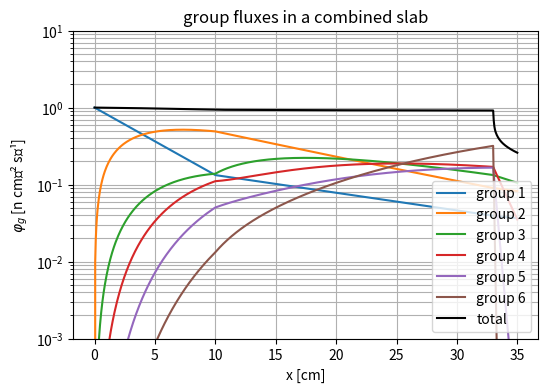
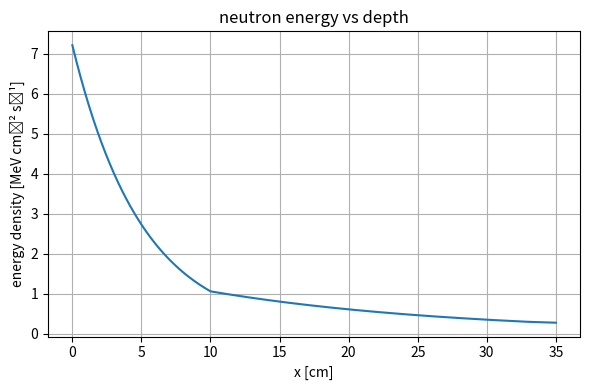
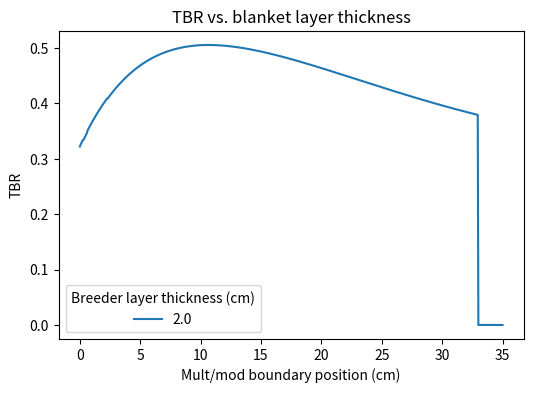

These charts were generated, in order, by the following Python code:
"""

jason@marathonfusion.com

This code is a demo solver for steady state neutron transport equations 
that solve for the neutron distribution function as a function of x

Neutron transport equations for three energy bins in a slab and a single 198-Hg layer with a fixed down scattering rate ξ

definitions of stuff:

G: number of energy bins for neutron distribution function

Σ_abs: neutron absorption cross section of energy group g. Units: cm^{-1}.  counts every reaction that removes a neutron from the chain ( n,gamma) , (n,alpha), etc.).

Σ_tot: total macroscopic cross section of group g

Σ_t: n,t macroscopic cross section

ξ: (TOY MODEL ONLY) chosen fraction of 
non-absorptive collisions that scatter down 
to the next lower energy group. In future we
will omit ξ entirely and calculate / read in 
the full Σ_s (g'-->g) scattering matrix from the 
cross section libraries

Σ_s: scattering matrix (size GxG). each element is the macroscopic cross-section for a neutron that was born in energy group src to re-appear in energy group dest after an elastic or inelastic collision. Units: cm^{-1}.convention used in code: row = destination, column = source

σ_scat: per-group scattering loss used inside the loop, σ_scat = Σ_t - Σ_abs

Σ_2n: macro (n,2n) or fission multiplication cross section of group g. Units: cm^{-1}. zero in this Hg demo, but we can easily include. If non-zero, each collision produces ν-1 extra neutrons.

ν: integer neutron multiplication value for (n,νn) reactions. e.g. for (n,2n) ν = 2

A: the streaming/removal coefficient matrix in the spatial ODE system d phi/d x + A phi = 0. A = diag(Σ_t) - Σ_s.

"""

import numpy as np
import matplotlib.pyplot as plt
from scipy.linalg import expm

AVOGADRO = 6.02214076e23          # mol‑1
BARN     = 1e-24                  # cm²

# 1. energy bins: choose the number of bins G and make it logarithimic
G = 6 # Number of bins
E_edges = np.logspace(np.log10(14.0), np.log10(1e-8), G+1)  # 14 MeV to 0.01 eV, ends up at 0.01 eV, 0.33eV, 11eV, 370eV, 1.25keV, 0.42MeV, 14MeV for 6 bins 
                                                            # 116K, 3800K, 4.2e6K, etc.      
E_mid   = 0.5*(E_edges[:-1] + E_edges[1:])                  # bin centers

L = 35.0
dx = 0.05 # length, grid spacing
Nx = int(L/dx) + 1 # number of grid points
x = np.linspace(0, L, Nx) #array of x values to use

# 2. macroscopic cross sections; for now these are TOY cross sections for each energy bin but in future we will actually add database cross sections

#MULTIPLIER LAYER##

rho_Hg198 = 13.6                     # g cm⁻³
Mr_Hg198   = 198
n_Hg198   = rho_Hg198 * AVOGADRO / Mr_Hg198

Hg198_Σ_tot = np.array([6, 10.0, 30.0, 20.0, 13.0, 13.0]) * n_Hg198 * BARN
Hg198_Σ_abs = np.array([2.1, 0.15, 0.3, 0.5, 0.3, 1.0]) * n_Hg198 * BARN
Hg198_Σ_2n = np.array([2.0, 0.0, 0.0, 0.0, 0.0, 0.0]) * n_Hg198 * BARN
Hg198_Σ = np.vstack((Hg198_Σ_tot, Hg198_Σ_abs, Hg198_Σ_2n))

##MODERATOR LAYER##

rho_C12 = 2.20
Mr_C12   = 12
n_C12   = rho_C12 * AVOGADRO / Mr_C12 

C12_Σ_tot = np.array([2.0, 4.0, 5.0, 5.0, 5.0, 5.0]) * n_C12 * BARN
C12_Σ_abs = np.array([0.1, 0.0, 0.0, 0.0, 0.0, 0.0]) * n_C12 * BARN
C12_Σ = np.vstack((C12_Σ_tot, C12_Σ_abs))

##BREEDER LAYER##

n_Li6 = 4.0e22

Li6_Σ_tot = np.array([3.0, 3.0, 4.0, 20.0, 100.0, 500.0]) * n_Li6 * BARN #first group is highest energy
Li6_Σ_abs = np.array([0.4, 1.0, 3.0, 20.0, 100.0, 500.0]) * n_Li6 * BARN
Li6_Σ_t = np.array([0.2, 1.0, 3.0, 20.0, 100.0, 500.0]) * n_Li6 * BARN
Li6_Σ = np.vstack((Li6_Σ_tot, Li6_Σ_abs, np.zeros((1, G)),Li6_Σ_t)) #row of zeroes to represent no n,2n reactions

ξ = 0.2          # fraction of non-absorbed collisions that scatter DOWN (nothing can scatter up)
ν = 2.0 # (neutron multiplication factor for (n,2n))

# build the scattering matrix (dest row, src col)
def buildscatterm(cross_sections):
    Σ_s = np.zeros((G, G)) # scattering matrix
    for src in range(G):
        Σ_scat = cross_sections[0][src] - cross_sections[1][src] # all scattering out of the source group into another group

        if src < G-1:
            down = ξ * Σ_scat # src -> lower group# TOY MODEL, this is our simple model for the scattering. to replace with actually correct libraries
            stay = Σ_scat - down # remainder stays
            Σ_s[src+1, src] += down
        else:
            stay = Σ_scat # last group: all stay
        Σ_s[src, src] += stay
    return Σ_s

def buildn2nm(cross_sections):
    Σ_2n = np.zeros((G, G))
    if np.shape(cross_sections)[0] > 1: #if n,2n reactions present
        Σ_2nxs = cross_sections[2]
        for src in range(G):
            if src == 0: #only highest energy bin can do n,2n in Hg198
                # down = ν * Σ_2nxs[src]
                # Σ_2n[src+1, src] = down #n,2n reaction spawns 2 neutrons at the 2nd highest bin
                Σ_2n[src, src] -= Σ_2nxs[src]
                Σ_2n[src+1, src] += ν*Σ_2nxs[src]
    return Σ_2n

# 3. streaming/removal matrx
    # A_Hg198 = np.diag(Hg198_Σ[0]) - buildscatterm(Hg198_Σ) - np.diag(ν*Hg198_Σ[2])#−buildscatterm gives +source on RHS, (n,2n) term subtracts (ν)Σ_m on the diagonal
A_Hg198 = np.diag(Hg198_Σ[0]) - buildscatterm(Hg198_Σ) - buildn2nm(Hg198_Σ)
A_C12 = np.diag(C12_Σ[0]) - buildscatterm(C12_Σ)
A_Li6 = np.diag(Li6_Σ[0]) - buildscatterm(Li6_Σ)

# sanity check: column balance (absorbed + all scattered out = total) this has to be enforced...
#assert np.allclose(Σ_abs + Σ_s.sum(axis=0), Σ_tot)
def transport_eqs(x, boundaries=np.array([10.0, 20.0, 5.0])):

    # calculating flux at next timestep with analytic solution
    prop = lambda φ, Δx, A: expm(-A*Δx) @ φ # this is our model for calculating flux at the next spatial grid point φ(x+Δx) = e^(−AΔx) φ(x), only possible because A is constant w.r.t. x!

    #  4. slab & mesh parameters.
    x1 = boundaries[0]
    x2 = boundaries[1]
    x3 = boundaries[2]

    def region(x):
        if x <= x1:
            return 'multiplier'
        elif x1 < x and x <= x1 + x2:
            return 'moderator'
        elif x1 + x2 < x:
            return 'breeder'

    # intializing the flux
    φ = np.zeros((Nx, G))
    φ[0, 0] = 1.0 # 14 MeV source only at the outer boundary!

    # find the flux in each region.
    for i in range(1, len(x)):
        if region(x[i]) == 'multiplier':
            φ[i] = prop(φ[i-1], dx, A_Hg198)
        elif region(x[i]) == 'moderator':
            φ[i] = prop(φ[i-1], dx, A_C12)
        else:
            φ[i] = prop(φ[i-1], dx, A_Li6)

    sum_n_out = 0
    for i in range(G):
        for j in range(Nx):
            if region(x[j]) == 'breeder':
                sum_n_out += φ[j][i]*Li6_Σ[3][i]*dx

    TBR = sum_n_out / sum(φ[0])

    return φ, TBR

def find_x_max(x, φ):
    φ_total = np.sum(φ, axis=1)
    φ_max = np.amax(φ_total, axis=0)
    for i in range(np.shape(φ)[0]):
        if φ_total[i] == φ_max:
            x_max = x[i]

    return x_max, φ_max

def plot_fluxes_and_energy(x, φ):
    # 5. plot stuff
    # plot the total flux

    plt.figure(figsize=(6,4))
    for g in range(G):
        plt.semilogy(x, φ[:,g], label=f"group {g+1}")
    plt.semilogy(x, np.sum(φ, axis=1), label='total', color='black')
    plt.xlabel("x [cm]"); plt.ylabel("$\\varphi_g$ [n cm⁻² s⁻¹]")
    plt.ylim(bottom = 1e-3, top = 1e1)
    plt.title("group fluxes in a combined slab")
    plt.grid(True, which='both')
    plt.legend()

    # neutron energy
    plt.figure(figsize=(6,4))
    plt.plot(x, (φ*E_mid).sum(axis=1))
    plt.xlabel("x [cm]"); plt.ylabel("energy density [MeV cm⁻² s⁻¹]")
    plt.title("neutron energy vs depth")
    plt.grid(True)
    plt.tight_layout()
    #plt.show()

def main():
    breedwidths = np.array([2.0])
    TBRarray = np.zeros((len(breedwidths), Nx))
    for j in range(len(breedwidths)):
        print(f"Scan reached breeder width of {breedwidths[j]}cm")
        multwidth = 0
        for i in range(Nx):
            if multwidth <= L - breedwidths[j]:
                boundaries = np.array([multwidth, L-breedwidths[j]-multwidth, breedwidths[j]])
                φ, TBR = transport_eqs(x, boundaries)
                if np.isclose(multwidth, 10.0, atol=0.001):
                    φ_at_10 = φ
                # x_max, φ_max = find_x_max(x, φ)
                # print(f"Highest relative flux reached: {φ_max} at x = {x_max}cm")
                # print(f"TBR ≈ {np.around(TBR, 2)}")
                TBRarray[j][i] = TBR
                multwidth += dx #evaluation steps spaced 0.5cm apart
                if x[i].is_integer():
                    print(f"Position {x[i]}cm")
        plot_fluxes_and_energy(x, φ_at_10)
        plt.figure(figsize=(6,4))
        plt.plot(x, TBRarray[j], label=f'{breedwidths[j]}')
    plt.xlabel("Mult/mod boundary position (cm)")
    plt.ylabel("TBR")
    plt.legend(title="Breeder layer thickness (cm)")
    plt.title(f"TBR vs. blanket layer thickness")
    #plt.xlim(right=L-breedwidth)
    plt.show()

if __name__ == '__main__':
    main()